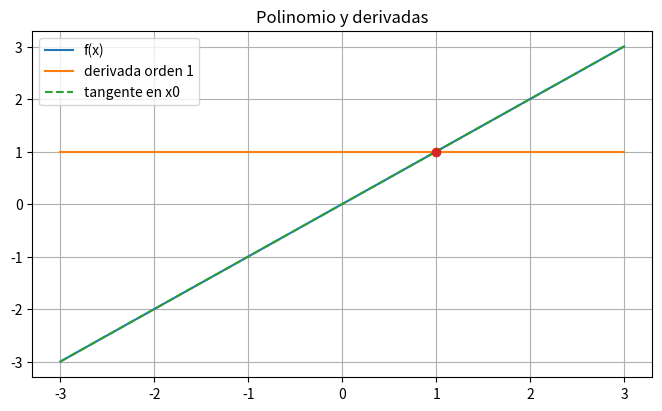
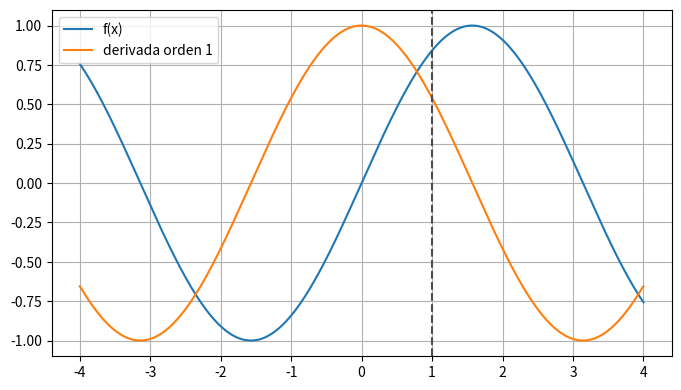

Write the Python code that produced these figures, in order.
import numpy as np
import matplotlib.pyplot as plt

try:
    from ipywidgets import interact, FloatSlider, IntSlider, Checkbox, Dropdown
    WIDGETS_AVAILABLE = True
except Exception:
    WIDGETS_AVAILABLE = False

plt.rcParams["figure.figsize"] = (8, 4.5)
plt.rcParams["axes.grid"] = True


def poly_and_derivative(a0=0, a1=1, a2=0, a3=0, a4=0, a5=0, x0=1.0, order=1, tangent=True):
    coeffs = np.array([a5, a4, a3, a2, a1, a0], dtype=float)
    x = np.linspace(-3, 3, 500)
    y = np.polyval(coeffs, x)
    dcoeffs = np.polyder(coeffs, m=order)
    yd = np.polyval(dcoeffs, x)
    y0 = np.polyval(coeffs, x0)
    slope = np.polyval(np.polyder(coeffs), x0)
    fig, ax = plt.subplots()
    ax.plot(x, y, label="f(x)")
    if order > 0:
        ax.plot(x, yd, label=f"derivada orden {order}")
    ax.scatter([x0], [y0], color="C3", zorder=5)
    if tangent:
        ax.plot(x, y0 + slope*(x-x0), "--", label="tangente en x0")
    ax.set_title("Polinomio y derivadas")
    ax.legend()
    plt.show()

if WIDGETS_AVAILABLE:
    interact(poly_and_derivative,
             a0=(-2.0, 2.0, 0.1), a1=(-2.0, 2.0, 0.1), a2=(-1.0, 1.0, 0.05),
             a3=(-1.0, 1.0, 0.05), a4=(-0.2, 0.2, 0.01), a5=(-0.1, 0.1, 0.005),
             x0=(-3.0, 3.0, 0.05), order=(0, 5), tangent=True)
else:
    poly_and_derivative()


def finite_derivative(fun, x, n=1, h=1e-3):
    y = fun(x)
    for _ in range(n):
        y = np.gradient(y, x)
    return y

def trig_exp_derivative(kind="sin(ax)", a=1.0, x0=1.0, order=1):
    x = np.linspace(-4, 4, 1000)
    if kind == "sin(ax)":
        f = lambda u: np.sin(a*u)
    elif kind == "cos(ax)":
        f = lambda u: np.cos(a*u)
    else:
        f = lambda u: np.exp(a*u)
    y = f(x)
    yd = finite_derivative(f, x, order)
    fig, ax = plt.subplots()
    ax.plot(x, y, label="f(x)")
    ax.plot(x, yd, label=f"derivada orden {order}")
    ax.axvline(x0, color="0.3", ls="--")
    ax.legend()
    plt.show()

if WIDGETS_AVAILABLE:
    interact(trig_exp_derivative, kind=["sin(ax)", "cos(ax)", "exp(ax)"],
             a=(-1.0, 1.0, 0.1), x0=(-4.0, 4.0, 0.05), order=(0, 5))
else:
    trig_exp_derivative()
